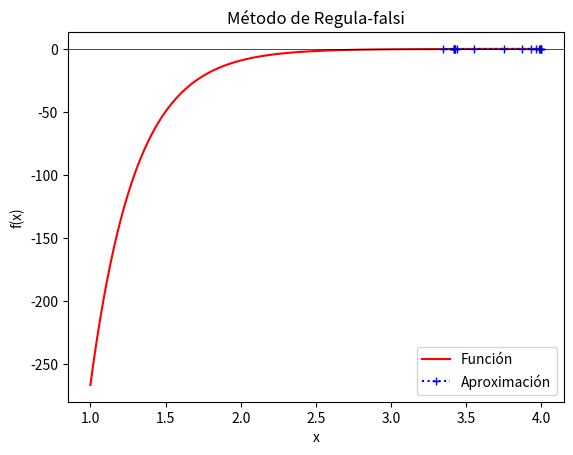

Here is the Python script that generated this plot:
import numpy as np
import matplotlib.pyplot as plt


# Definiremos la función
def funcion(x):
    A = 2272.741
    p = 0.2986
    C = 0
    Q = (0.9697) * (-0.9697)
    return ((-A/p) * np.exp(-(x/p))) - ((-6*C)/(x**7)) + ((-Q)/(x**2)) #Esta es la funcion para calcular los puntos criticos
# Definiremos los datos inciales que son los extremos (dos) en los cuales se calculará la raíz, en donde usaremos una variable float,
# pues permite representar datos positivos y negativos decimales.
a = 1
b = 4
t = 1.0e-6
# Inicializar variables
i = 0
fa = funcion(a)
fb = funcion(b)
c = b
d = a

# Crearemos nuestras listas para almacenar los valores utilizados.
a_list, b_list, c_list, fa_list, fb_list, fc_list = [a], [b], [], [fa], [fb], []  # Inicializar fc_list como una lista vacía

while (abs(d-c)) > t and i<1000 :
    d = c
    c = a - (fa * (b - a)) / (fb - fa)
    fc=funcion(c)

    fc = funcion(c)
    a_list.append(a)
    b_list.append(b)
    c_list.append(c)
    fa_list.append(fa)
    fb_list.append(fb)
    fc_list.append(fc)

    if fb * fc < 0:
        a = b
        fa = fb

    else:
        fa = fa/2          # Illinois
        #fa = (fa*fb)/(fb + fc) # pegasus
        #fa = fa/(a + (fc/fb))**2

    i += 1
    b = c
    fb = fc


    # Luego, tabularemos nuestros resultados
print('n  a_n   b_n   c_n     f(a_n)    f(b_n)      f(c_n)')
for j in range(len(c_list)):
    print(f'{j+1:4d} {a_list[j]:11.10f} {b_list[j]:11.10f} {c_list[j]:11.10f} {fa_list[j]:11.10f} {fb_list[j]:11.10f} {fc_list[j]:11.10f}')

print(f'\nLa raíz que esta buscando es aproximadamente: {c:.6f}')



# Finalmente crearemos la elaboración de las gráficas.
z = np.linspace(a_list[0], b_list[0], 400)
plt.plot(z, funcion(z), 'r', label='Función')
plt.plot(c_list, fc_list, '+:b', label='Aproximación')
plt.axhline(0, color='black', linewidth=0.5)
plt.xlabel('x')
plt.ylabel('f(x)')
plt.title('Método de Regula-falsi')
plt.legend()
#plt.show()
